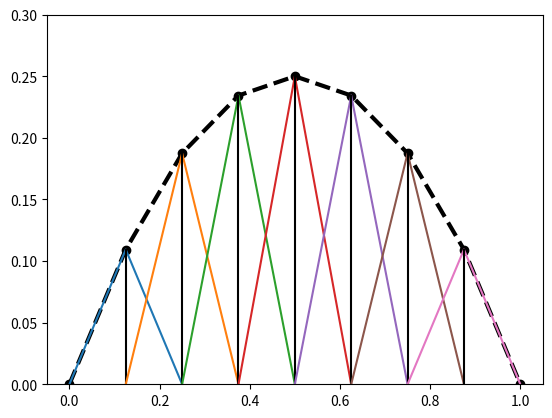
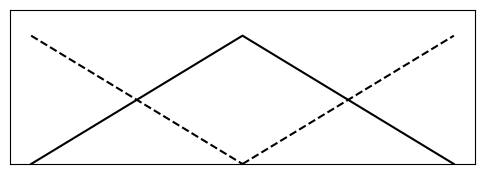
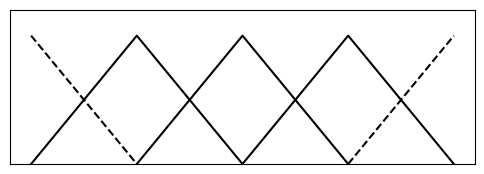
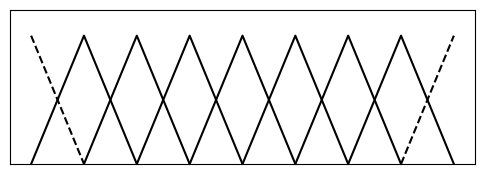
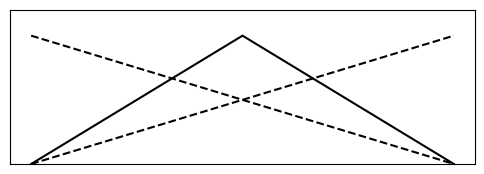
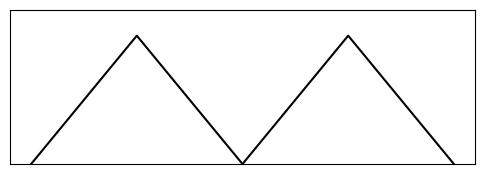
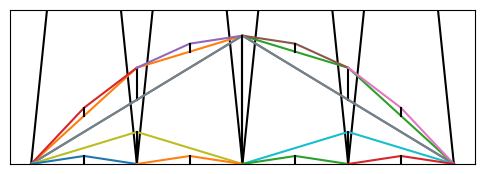

Source code (Python) for these figures, in order: (Note: this script raises an exception after producing the figures.)
from __future__ import division
#from sympy import *
import numpy as np
from numpy.linalg import *
import time
import matplotlib.pyplot as plt
%matplotlib inline

def plot_basis(xVec, yVec, filename, plot_surplus=True, plot_interpolation=True, plot_points=True, color=None, figsize=None, hierarchical=False, tickz=False, boundaries=True):
    #first plot the training data
    if figsize is not None:
        fig, ax = plt.subplots(figsize=figsize)
    else:
        fig, ax = plt.subplots()

    if plot_points:
        plt.scatter(xVec,yVec, label="data", color="black")
    #the resulting function will just be the linear interpolation of the extended points
    if plot_interpolation:
        plt.plot(xVec,yVec,color="black",label="linear interpolation",linewidth=3,linestyle='--')
    #calculate the hat functions from before but now scale them with the height v_i
    if hierarchical:
        stride = 2
    else:
        stride = 1
    for i in range(1, len(xVec)-1, stride):
        if i == 1:
            x_1 = 0
        else:
            x_1 = xVec[i-1]
        if i == len(xVec)-2:
            x_3 = 1
        else:
            x_3 = xVec[i+1]
        xHat = [x_1,xVec[i],x_3]
        yHat = [0,yVec[i],0]
        if color is not None:
            plt.plot(xHat,yHat,color=color)
        else:
            plt.plot(xHat,yHat)
        if plot_surplus:
            plt.plot([xVec[i],xVec[i]],[0,yVec[i]], color="black")
    if hierarchical:
        if len(xVec) == 3:
            begin = 0
            end = 1
        else:
            boundaries = False
    else:
        begin = xVec[-2]
        end = xVec[1]
    if boundaries:
        if color is not None:
            plt.plot([0,end],[yVec[0],0],'--',color=color)
            plt.plot([begin,1],[0,yVec[-1]],'--',color=color)
        else:
            plt.plot([0,end],[yVec[0],0],'--')
            plt.plot([begin,1],[0,yVec[-1]],'--')
    
    plt.ylim([0, max(yVec)*1.2])
    if not tickz:
        ax.set_xticks([],[])
        ax.set_yticks([],[])
    plt.savefig(filename, bbox_inches='tight')
    plt.show()
xVec = np.linspace(0,1,9)

yVec = [x * (1-x) for x in xVec]
plot_basis(xVec, yVec, "nodal1D.pdf", tickz=True, boundaries=False)

for l in range(1,4):
    xVec = np.linspace(0,1,2**l+1)
    yVec = np.ones(len(xVec))
    plot_basis(xVec,yVec, "nodal_basis_level_" + str(l) + ".pdf", plot_surplus=False, plot_interpolation=False, plot_points=False, color="black", figsize=(6,2))

for l in range(1,4):
    xVec = np.linspace(0,1,2**l+1)
    yVec = np.ones(len(xVec))
    plot_basis(xVec,yVec, "hierarchical_basis_level_" + str(l) + ".pdf", plot_surplus=False, plot_interpolation=False, plot_points=False, color="black", figsize=(6,2), hierarchical=True)

from math import log2
#plt.plot(xVecExtended,yVecExtended,color="black",label="linear interpolation",linewidth=3,linestyle='--')
plt.scatter(xVec,yVec, label="data", color="black")
xVec = np.linspace(0,1,9)[1:-1]

yVec = [x * (1-x) for x in xVec]
numlevel = int(log2(len(xVec)+1))
yVecHier = list(yVec)
for l in range(numlevel):
    for j in range(2**l):
        offset = int(2**(numlevel - l))
        jLevel = offset//2 + j * offset - 1
        if jLevel - offset >= 0:
            leftPoint = xVec[jLevel - offset//2]
        else:
            leftPoint = 0
        if jLevel + offset < len(xVec):
            rightPoint = xVec[jLevel + offset//2]
        else:
            rightPoint = 1
        xHat = [leftPoint, xVec[jLevel], rightPoint]
        #print(jLevel)
        if l != 0:
            leftParent = jLevel - int(2**numlevel/2**(l+1))
            rightParent = jLevel + int(2**numlevel/2**(l+1))
            y = yVec[jLevel]
            yRight=yLeft=0
            if leftParent >= 0:
                y -= 0.5 * yVec[leftParent]
                yLeft = yVec[leftParent]
            if rightParent < len(yVec):
                y -= 0.5 * yVec[rightParent]
                yRight= yVec[rightParent]
            yVecHier[jLevel] = y
            yHat = [yLeft,yVec[jLevel],yRight]

        else:
            y = yVec[jLevel]
            yHat = [0,y,0]
        #print(xHat,yHat)
        plt.plot(xHat,yHat)
        plt.plot([xVec[jLevel],xVec[jLevel]], [yVec[jLevel], yVec[jLevel]-yVecHier[jLevel]], color="black")
        plt.ylim([0, 0.3])
plt.savefig("hierarchical1D.pdf", bbox_inches='tight')

from math import log2
#plt.plot(xVecExtended,yVecExtended,color="black",label="linear interpolation",linewidth=3,linestyle='--')
#plt.scatter(xVec,yVec, label="data", color="black")

numlevel = int(log2(len(xVec)+1))
yVecHier = list(yVec)
for l in range(numlevel):
    for j in range(2**l):
        offset = int(2**(numlevel - l))
        jLevel = offset//2 + j * offset - 1
        if jLevel - offset >= 0:
            leftPoint = xVec[jLevel - offset//2]
        else:
            leftPoint = 0
        if jLevel + offset < len(xVec):
            rightPoint = xVec[jLevel + offset//2]
        else:
            rightPoint = 1
        xHat = [leftPoint, xVec[jLevel], rightPoint]
        #print(jLevel)
        if l != 0:
            leftParent = jLevel - int(2**numlevel/2**(l+1))
            rightParent = jLevel + int(2**numlevel/2**(l+1))
            y = yVec[jLevel]
            yRight=yLeft=0
            if leftParent >= 0:
                y -= 0.5 * yVec[leftParent]
                yLeft = yVec[leftParent]
            if rightParent < len(yVec):
                y -= 0.5 * yVec[rightParent]
                yRight= yVec[rightParent]
            yVecHier[jLevel] = y
            yHat = [0,yVecHier[jLevel],0]

        else:
            y = yVec[jLevel]
            yHat = [0,y,0]
        #print(xHat,yHat)
        plt.plot(xHat,yHat)
        plt.plot([xVec[jLevel],xVec[jLevel]], [0, yVecHier[jLevel]], color="black")
        plt.ylim([0, 0.3])
plt.savefig("hierarchical1Dflat.pdf", bbox_inches='tight')

%matplotlib inline
from sys import path
path.append('../../src/')
from Function import *
from StandardCombi import *
from Grid import *
import numpy as np
dim = 2
a = np.zeros(dim)
b = np.ones(dim)
grid = TrapezoidalGrid(a=a, b=b, boundary=True)
f = FunctionExpVar()
from GridOperation import *
operation = Integration(f=f, grid=grid, dim=dim, reference_solution = f.getAnalyticSolutionIntegral(a,b))
combiObject = StandardCombi(a, b, operation=operation)
minimum_level = 1
maximum_level = 3
combiObject.set_combi_parameters(minimum_level, maximum_level)
combiObject.print_subspaces(sparse_grid_spaces=False, ticks=False, fade_full_grid=False, filename="hierarchical_subspaces.pdf")

%matplotlib inline
from sys import path
path.append('../../src/')
from Function import *
from StandardCombi import *
from Grid import *
import numpy as np
dim = 2
a = np.zeros(dim)
b = np.ones(dim)
grid = TrapezoidalGrid(a=a, b=b, boundary=True)
f = FunctionExpVar()
from GridOperation import *
operation = Integration(f=f, grid=grid, dim=dim, reference_solution = f.getAnalyticSolutionIntegral(a,b))
combiObject = StandardCombi(a, b, operation=operation)
minimum_level = 1
maximum_level = 3
combiObject.set_combi_parameters(minimum_level, maximum_level)
combiObject.print_subspaces(sparse_grid_spaces=False, ticks=False, fade_full_grid=True, filename="sparsegrid_subspaces.pdf")

combiObject.print_resulting_sparsegrid(ticks=False, show_border=True, filename="sparsegrid.pdf")

%matplotlib inline
from sys import path
path.append('../../src/')
from Function import *
from StandardCombi import *
from Grid import *
import numpy as np
dim = 2
a = np.zeros(dim)
b = np.ones(dim)
grid = ClenshawCurtisGrid(a=a, b=b, boundary=True)
f = FunctionExpVar()
from GridOperation import *
operation = Integration(f=f, grid=grid, dim=dim, reference_solution = f.getAnalyticSolutionIntegral(a,b))
combiObject = StandardCombi(a, b, operation=operation)
minimum_level = 1
maximum_level = 3
combiObject.set_combi_parameters(minimum_level, maximum_level)
combiObject.print_resulting_sparsegrid(ticks=False, show_border=True, filename="sparsegrid_chebyshev.pdf")

%matplotlib inline
from sys import path
path.append('../../src/')
from Function import *
from StandardCombi import *
from Grid import *
import numpy as np
dim = 2
a = np.zeros(dim)
b = np.ones(dim)
grid = TrapezoidalGrid(a=a, b=b, boundary=True)
f = FunctionExpVar()
from GridOperation import *
operation = Integration(f=f, grid=grid, dim=dim, reference_solution = f.getAnalyticSolutionIntegral(a,b))
combiObject = StandardCombi(a, b, operation=operation)
minimum_level = 1
maximum_level = 3
combiObject.set_combi_parameters(minimum_level, maximum_level)
additional_points = [(0.25,0.125), (0.25,0.375), (0.125,0.25), (0.375,0.25), (0.5,0.9375), (0.5,0.8125), (0.25,0.875), (0.75,0.875)]
combiObject.print_resulting_sparsegrid(ticks=True, show_border=True, filename="sparsegrid_adaptive.pdf", additional_points=additional_points)

%matplotlib inline
from sys import path
path.append('../../src/')
from Function import *
from StandardCombi import *
from Grid import *
import numpy as np
dim = 2
a = np.zeros(dim)
b = np.ones(dim)
grid = TrapezoidalGrid(a=a, b=b, boundary=True)
f = FunctionExpVar()
from GridOperation import *
operation = Integration(f=f, grid=grid, dim=dim, reference_solution = f.getAnalyticSolutionIntegral(a,b))
combiObject = StandardCombi(a, b, operation=operation)
minimum_level = 1
maximum_level = 3
combiObject.set_combi_parameters(minimum_level, maximum_level)
combiObject.print_resulting_combi_scheme(ticks=False, filename="combi.pdf")

%matplotlib inline
from sys import path
path.append('../src/')
from Function import *
from DimAdaptiveCombi import *
from Grid import *
import numpy as np
dim = 2
coeffs = np.ones(dim)
a = np.zeros(dim)
b = np.ones(dim)
grid = TrapezoidalGrid(a=a, b=b)
f = GenzCornerPeak(coeffs=coeffs)
from GridOperation import *
operation = Integration(f=f, grid=grid, dim=dim, reference_solution = f.getAnalyticSolutionIntegral(a,b))
combiObject = DimAdaptiveCombi(a, b, operation=operation)
minimum_level = 1
maximum_level = 1
combiObject.perform_combi(minimum_level, maximum_level, 2*10**-3)
combiObject.print_resulting_combi_scheme(ticks=False, filename="combi_dimadaptive.pdf", fontsize=60)
combiObject.print_resulting_sparsegrid(ticks=False, show_border=True, filename="sparsegrid_dimadaptive.pdf")

%matplotlib inline
from sys import path
path.append('../../src/')
import numpy as np
from spatiallyAdaptiveExtendSplit import *
from Function import *
from ErrorCalculator import *


# dimension of the problem
dim = 2

# define integration domain boundaries
a = np.zeros(dim)
b = np.ones(dim)

# define function to be integrated
midpoint = np.ones(dim) * 0.5
coefficients = np.array([ 10**0 * (d+1) for d in range(dim)])
f = GenzDiscontinious(border=midpoint,coeffs=coefficients)
# plot function
#f.plot(np.ones(dim)*a,np.ones(dim)*b)

# reference integral solution for calculating errors
reference_solution = f.getAnalyticSolutionIntegral(a,b)

# define error estimator for refinement
errorOperator2=ErrorCalculatorExtendSplit()

# define equidistant grid
grid=TrapezoidalGrid(a=a, b=b)

# NEW! define operation which shall be performed in the combination technique
from GridOperation import *
operation = Integration(f=f, grid=grid, dim=dim, reference_solution = reference_solution)

# define Extend-Split refinement strategy for Spatially Adaptive Combination Technique
adaptiveCombiInstanceExtend = SpatiallyAdaptiveExtendScheme(a, b, 3, version=0, operation=operation)

# performing the spatially adaptive refinement with the Extend-Split method
adaptiveCombiInstanceExtend.performSpatiallyAdaptiv(1, 2, errorOperator2, 10**-2, max_evaluations=0, do_plot=False)


print("Number of points used in refinement:", adaptiveCombiInstanceExtend.get_total_num_points())
adaptiveCombiInstanceExtend.print_resulting_combi_scheme("combi_initial_split.pdf", show_border=True, fill_boundary_points=True, fontsize=60, ticks=False)
adaptiveCombiInstanceExtend.print_resulting_combi_scheme("combi_initial_split.svg", show_border=True, fill_boundary_points=True, fontsize=60, ticks=False)


%matplotlib inline
import numpy as np
from sys import path
path.append('../../src/')
from spatiallyAdaptiveExtendSplit import *
from Function import *
from ErrorCalculator import *

# dimensionality of problem
dim = 2

# integration boundaries
a = np.zeros(dim)
b = np.ones(dim)

# define function
midpoint = np.ones(dim) * 0.5
coefficients = np.array([ 10**0 * (d+1) for d in range(dim)])
f = GenzDiscontinious(border=midpoint,coeffs=coefficients)
# plot function
#f.plot(np.ones(dim)*a,np.ones(dim)*b)

# reference integral solution for calculating errors
reference_solution = f.getAnalyticSolutionIntegral(a,b)

# define error estimator for refinement
errorOperator=ErrorCalculatorExtendSplit()

# define equidistant grid
grid=TrapezoidalGrid(a=a, b=b)

# NEW! define operation which shall be performed in the combination technique
from GridOperation import *
operation = Integration(f=f, grid=grid, dim=dim, reference_solution = reference_solution)

# define Extend-Split refinement strategy for Spatially Adaptive Combination Technique
adaptiveCombiInstanceExtend = SpatiallyAdaptiveExtendScheme(a, b, 3, version=0, operation=operation)

# perform spatially adaptive integration
adaptiveCombiInstanceExtend.performSpatiallyAdaptiv(lmin=1,lmax=2,errorOperator=errorOperator,tol=2*10**-0, do_plot=False)

adaptiveCombiInstanceExtend.print_resulting_combi_scheme("split_initial.pdf", show_border=True, fill_boundary_points=True, fontsize=60, ticks=False)
adaptiveCombiInstanceExtend.print_resulting_combi_scheme("split_initial.svg", show_border=True, fill_boundary_points=True, fontsize=60, ticks=False)
adaptiveCombiInstanceExtend.print_resulting_sparsegrid(ticks=True, show_border=True, filename="sparsegrid_split_initial.pdf")

adaptiveCombiInstanceExtend.performSpatiallyAdaptiv(lmin=1,lmax=2,errorOperator=errorOperator,tol=2*10**-1, do_plot=False)

adaptiveCombiInstanceExtend.print_resulting_combi_scheme("split_1.pdf", show_border=True, fill_boundary_points=True, fontsize=60, ticks=False)
adaptiveCombiInstanceExtend.print_resulting_combi_scheme("split_1.svg", show_border=True, fill_boundary_points=True, fontsize=60, ticks=False)
adaptiveCombiInstanceExtend.print_resulting_sparsegrid(ticks=True, show_border=True, filename="sparsegrid_split_1.pdf")

adaptiveCombiInstanceExtend.performSpatiallyAdaptiv(lmin=1,lmax=2,errorOperator=errorOperator,tol=1.6*10**-1, do_plot=False)

adaptiveCombiInstanceExtend.print_resulting_combi_scheme("split_2.pdf", show_border=True, fill_boundary_points=True, fontsize=60, ticks=False)
adaptiveCombiInstanceExtend.print_resulting_combi_scheme("split_2.svg", show_border=True, fill_boundary_points=True, fontsize=60, ticks=False)
adaptiveCombiInstanceExtend.print_resulting_sparsegrid(ticks=True, show_border=True, filename="sparsegrid_split_2.pdf")


%matplotlib inline
import numpy as np
from sys import path
path.append('../../src/')
from spatiallyAdaptiveExtendSplit import *
from Function import *
from ErrorCalculator import *

# dimensionality of problem
dim = 2

# integration boundaries
a = np.zeros(dim)
b = np.ones(dim)

# define function
midpoint = np.ones(dim) * 0.5
coefficients = np.array([ 10**0 * (d+1) for d in range(dim)])
f = GenzDiscontinious(border=midpoint,coeffs=coefficients)
# plot function
#f.plot(np.ones(dim)*a,np.ones(dim)*b)

# reference integral solution for calculating errors
reference_solution = f.getAnalyticSolutionIntegral(a,b)

# define error estimator for refinement
errorOperator=ErrorCalculatorExtendSplit()

# define equidistant grid
grid=TrapezoidalGrid(a=a, b=b)

# NEW! define operation which shall be performed in the combination technique
from GridOperation import *
operation = Integration(f=f, grid=grid, dim=dim, reference_solution = reference_solution)

# define Extend-Split refinement strategy for Spatially Adaptive Combination Technique
adaptiveCombiInstanceExtend = SpatiallyAdaptiveExtendScheme(a, b, 100, version=0, operation=operation, split_single_dim=True)

# perform spatially adaptive integration
#adaptiveCombiInstanceExtend.performSpatiallyAdaptiv(lmin=1,lmax=2,errorOperator=errorOperator,tol=2*10**-0, do_plot=False)

#adaptiveCombiInstanceExtend.print_resulting_combi_scheme("split_initial.pdf", show_border=True, fill_boundary_points=True, fontsize=60, ticks=False)
#adaptiveCombiInstanceExtend.print_resulting_combi_scheme("split_initial.svg", show_border=True, fill_boundary_points=True, fontsize=60, ticks=False)
#adaptiveCombiInstanceExtend.print_resulting_sparsegrid(ticks=True, show_border=True, filename="sparsegrid_split_initial.pdf")

adaptiveCombiInstanceExtend.performSpatiallyAdaptiv(lmin=1,lmax=2,errorOperator=errorOperator,tol=2*10**-1, do_plot=False)

adaptiveCombiInstanceExtend.print_resulting_combi_scheme("split_single_1.pdf", show_border=True, fill_boundary_points=True, fontsize=60, ticks=False)
adaptiveCombiInstanceExtend.print_resulting_combi_scheme("split_single_1.svg", show_border=True, fill_boundary_points=True, fontsize=60, ticks=False)
adaptiveCombiInstanceExtend.print_resulting_sparsegrid(ticks=True, show_border=True, filename="sparsegrid_split_single_1.pdf")

adaptiveCombiInstanceExtend.performSpatiallyAdaptiv(lmin=1,lmax=2,errorOperator=errorOperator,tol=1.6*10**-1, do_plot=False)

adaptiveCombiInstanceExtend.print_resulting_combi_scheme("split_single_2.pdf", show_border=True, fill_boundary_points=True, fontsize=60, ticks=False)
adaptiveCombiInstanceExtend.print_resulting_combi_scheme("split_single_2.svg", show_border=True, fill_boundary_points=True, fontsize=60, ticks=False)
adaptiveCombiInstanceExtend.print_resulting_sparsegrid(ticks=True, show_border=True, filename="sparsegrid_split_single_2.pdf")




%matplotlib inline
from sys import path
path.append('../src/')
import numpy as np
from spatiallyAdaptiveSingleDimension2 import *
from Function import *
from ErrorCalculator import *

# dimension of the problem
dim = 2

# define integration domain boundaries
a = np.zeros(dim)
b = np.ones(dim)

# define function to be integrated
midpoint = np.ones(dim) * 0.5
coefficients = np.array([ 10**0 * (d+1) for d in range(dim)])
f = GenzDiscontinious(border=midpoint,coeffs=coefficients)
# plot function
#f.plot(np.ones(dim)*a,np.ones(dim)*b)

# reference integral solution for calculating errors
reference_solution = f.getAnalyticSolutionIntegral(a,b)

# define error estimator for refinement
errorOperator = ErrorCalculatorSingleDimVolumeGuided()

# define equidistant grid
grid=GlobalTrapezoidalGrid(a=a, b=b, modified_basis=False, boundary=True)

# NEW! define operation which shall be performed in the combination technique
from GridOperation import *
operation = Integration(f=f, grid=grid, dim=dim, reference_solution=reference_solution)

# define SingleDim refinement strategy for Spatially Adaptive Combination Technique
adaptiveCombiInstanceSingleDim = SpatiallyAdaptiveSingleDimensions2(np.ones(dim) * a, np.ones(dim) * b, operation=operation, version=6, rebalancing=False)

# performing the spatially adaptive refinement with the SingleDim method
adaptiveCombiInstanceSingleDim.performSpatiallyAdaptiv(1,2,errorOperator,tol=0, max_evaluations=40, do_plot=False)

adaptiveCombiInstanceSingleDim.print_resulting_combi_scheme("rectilinear_grids.pdf", show_border=True, fill_boundary_points=True, fontsize=60, ticks=False)
adaptiveCombiInstanceSingleDim.print_resulting_combi_scheme("rectilinear_grids.svg", show_border=True, fill_boundary_points=True, fontsize=60, ticks=False)


%matplotlib inline
from sys import path

path.append('../../src/')

import numpy as np
from spatiallyAdaptiveSingleDimension2 import *
from Function import *
from ErrorCalculator import *

# dimensionality of problem
dim = 2

# integration boundaries
a = np.zeros(dim)
b = np.ones(dim)

# define function
midpoint = np.ones(dim) * 0.5
coefficients = np.array([ 10**1 * (d+1) for d in range(dim)])
f = FunctionExpVar()
# plot function
#f.plot(np.ones(dim)*a,np.ones(dim)*b)

# define error estimator for refinement
errorOperator = ErrorCalculatorSingleDimVolumeGuided()

# define equidistant grid
grid=GlobalTrapezoidalGrid(a=a, b=b, modified_basis=False, boundary=True)

reference_solution = f.getAnalyticSolutionIntegral(a,b)
# NEW! define operation which shall be performed in the combination technique
from GridOperation import *
operation = Integration(f=f, grid=grid, dim=dim, reference_solution=reference_solution)

# define SingleDim refinement strategy for Spatially Adaptive Combination Technique
adaptiveCombiInstanceSingleDim = SpatiallyAdaptiveSingleDimensions2(np.ones(dim) * a, np.ones(dim) * b, operation=operation, version=6, rebalancing=False)

# performing the spatially adaptive refinement with the SingleDim method
adaptiveCombiInstanceSingleDim.performSpatiallyAdaptiv(1,2,errorOperator,tol=0.3*10**-1, max_evaluations=0, do_plot=False)

adaptiveCombiInstanceSingleDim.draw_refinement_trees("refinement_tree_start.pdf", single_dim=0, fontsize=60)
adaptiveCombiInstanceSingleDim.draw_refinement_trees("refinement_tree_start.svg", single_dim=0, fontsize=60)
adaptiveCombiInstanceSingleDim.draw_refinement("refinement_start.pdf", single_dim=0, fontsize=60)
adaptiveCombiInstanceSingleDim.draw_refinement("refinement_start.svg", single_dim=0, fontsize=60)


%matplotlib inline
from sys import path

path.append('../../src/')

import numpy as np
from spatiallyAdaptiveSingleDimension2 import *
from Function import *
from ErrorCalculator import *

# dimensionality of problem
dim = 2

# integration boundaries
a = np.zeros(dim)
b = np.ones(dim)

# define function
midpoint = np.ones(dim) * 0.5
coefficients = np.array([ 10**1 * (d+1) for d in range(dim)])
f = FunctionExpVar()
# plot function
#f.plot(np.ones(dim)*a,np.ones(dim)*b)

# define error estimator for refinement
errorOperator = ErrorCalculatorSingleDimVolumeGuided()

# define equidistant grid
grid=GlobalTrapezoidalGrid(a=a, b=b, modified_basis=False, boundary=True)

reference_solution = f.getAnalyticSolutionIntegral(a,b)
# NEW! define operation which shall be performed in the combination technique
from GridOperation import *
operation = Integration(f=f, grid=grid, dim=dim, reference_solution=reference_solution)

# define SingleDim refinement strategy for Spatially Adaptive Combination Technique
adaptiveCombiInstanceSingleDim = SpatiallyAdaptiveSingleDimensions2(np.ones(dim) * a, np.ones(dim) * b, operation=operation, version=6, rebalancing=False)

# performing the spatially adaptive refinement with the SingleDim method
adaptiveCombiInstanceSingleDim.performSpatiallyAdaptiv(1,2,errorOperator,tol=0.3*10**-1, max_evaluations=22, do_plot=False)

adaptiveCombiInstanceSingleDim.draw_refinement_trees("refinement_tree_refined.pdf", single_dim=0, fontsize=60)
adaptiveCombiInstanceSingleDim.draw_refinement_trees("refinement_tree_refined.svg", single_dim=0, fontsize=60)
adaptiveCombiInstanceSingleDim.draw_refinement("refinement_refined.pdf", single_dim=0, fontsize=60)
adaptiveCombiInstanceSingleDim.draw_refinement("refinement_refined.svg", single_dim=0, fontsize=60)


%matplotlib inline
from sys import path

path.append('../../src/')

import numpy as np
from spatiallyAdaptiveSingleDimension2 import *
from Function import *
from ErrorCalculator import *

# dimensionality of problem
dim = 2

# integration boundaries
a = np.zeros(dim)
b = np.ones(dim)

# define function
midpoint = np.ones(dim) * 0.5
coefficients = np.array([ 10**1 * (d+1) for d in range(dim)])
f = FunctionExpVar()
# plot function
#f.plot(np.ones(dim)*a,np.ones(dim)*b)

# define error estimator for refinement
errorOperator = ErrorCalculatorSingleDimVolumeGuided()

# define equidistant grid
grid=GlobalTrapezoidalGrid(a=a, b=b, modified_basis=False, boundary=True)

reference_solution = f.getAnalyticSolutionIntegral(a,b)
# NEW! define operation which shall be performed in the combination technique
from GridOperation import *
operation = Integration(f=f, grid=grid, dim=dim, reference_solution=reference_solution)

# define SingleDim refinement strategy for Spatially Adaptive Combination Technique
adaptiveCombiInstanceSingleDim = SpatiallyAdaptiveSingleDimensions2(np.ones(dim) * a, np.ones(dim) * b, operation=operation, version=9, rebalancing=False, margin=0.9)

# performing the spatially adaptive refinement with the SingleDim method
adaptiveCombiInstanceSingleDim.performSpatiallyAdaptiv(1,2,errorOperator,10**-4, do_plot=False)

adaptiveCombiInstanceSingleDim.print_resulting_sparsegrid("sparse_grid_refinementversion9_fine.pdf", show_border=True, markersize=3)
adaptiveCombiInstanceSingleDim.print_resulting_sparsegrid("sparse_grid_refinementversion9_fine.svg", show_border=True, markersize=3)

%matplotlib inline
from sys import path

path.append('../src/')

import numpy as np
from spatiallyAdaptiveSingleDimension2 import *
from Function import *
from ErrorCalculator import *

# dimensionality of problem
dim = 2

# integration boundaries
a = np.zeros(dim)
b = np.ones(dim)

# define function
midpoint = np.ones(dim) * 0.5
coefficients = np.array([ 10**1 * (d+1) for d in range(dim)])
f = FunctionExpVar()
# plot function
#f.plot(np.ones(dim)*a,np.ones(dim)*b)

# define error estimator for refinement
errorOperator = ErrorCalculatorSingleDimVolumeGuided()

# define equidistant grid
grid=GlobalTrapezoidalGrid(a=a, b=b, modified_basis=False, boundary=True)

reference_solution = f.getAnalyticSolutionIntegral(a,b)
# NEW! define operation which shall be performed in the combination technique
from GridOperation import *
operation = Integration(f=f, grid=grid, dim=dim, reference_solution=reference_solution)

# define SingleDim refinement strategy for Spatially Adaptive Combination Technique
adaptiveCombiInstanceSingleDim = SpatiallyAdaptiveSingleDimensions2(np.ones(dim) * a, np.ones(dim) * b, operation=operation, version=2, rebalancing=False, margin=0.9)

# performing the spatially adaptive refinement with the SingleDim method
adaptiveCombiInstanceSingleDim.performSpatiallyAdaptiv(1,2,errorOperator,10**-4, do_plot=False)

adaptiveCombiInstanceSingleDim.print_resulting_sparsegrid("sparse_grid_refinementversion2_fine.pdf", show_border=True, markersize=3)
adaptiveCombiInstanceSingleDim.print_resulting_sparsegrid("sparse_grid_refinementversion2_fine.svg", show_border=True, markersize=3)

%matplotlib inline
from sys import path

path.append('../src/')

import numpy as np
from spatiallyAdaptiveSingleDimension2 import *
from Function import *
from ErrorCalculator import *

# dimensionality of problem
dim = 2

# integration boundaries
a = np.zeros(dim)
b = np.ones(dim)

# define function
midpoint = np.ones(dim) * 0.5
coefficients = np.array([ 10**1 * (d+1) for d in range(dim)])
f = FunctionExpVar()
# plot function
#f.plot(np.ones(dim)*a,np.ones(dim)*b)

# define error estimator for refinement
errorOperator = ErrorCalculatorSingleDimVolumeGuided()

# define equidistant grid
grid=GlobalTrapezoidalGrid(a=a, b=b, modified_basis=False, boundary=True)

reference_solution = f.getAnalyticSolutionIntegral(a,b)
# NEW! define operation which shall be performed in the combination technique
from GridOperation import *
operation = Integration(f=f, grid=grid, dim=dim, reference_solution=reference_solution)

# define SingleDim refinement strategy for Spatially Adaptive Combination Technique
adaptiveCombiInstanceSingleDim = SpatiallyAdaptiveSingleDimensions2(np.ones(dim) * a, np.ones(dim) * b, operation=operation, version=6, rebalancing=False, margin=0.9)

# performing the spatially adaptive refinement with the SingleDim method
adaptiveCombiInstanceSingleDim.performSpatiallyAdaptiv(1,2,errorOperator,10**-4, do_plot=False)

adaptiveCombiInstanceSingleDim.print_resulting_sparsegrid("sparse_grid_refinementversion6_fine.pdf", show_border=True, markersize=3)
adaptiveCombiInstanceSingleDim.print_resulting_sparsegrid("sparse_grid_refinementversion6_fine.svg", show_border=True, markersize=3)

%matplotlib inline
from sys import path
path.append('../../src/')
import numpy as np
from spatiallyAdaptiveSingleDimension2 import *
from Function import *
from ErrorCalculator import *

# dimension of the problem
dim = 2

# define integration domain boundaries
a = np.zeros(dim)
b = np.ones(dim)

# define function to be integrated
midpoint = np.ones(dim) * 0.5
coefficients = np.array([ 10**0 * (d+1) for d in range(dim)])
f = GenzDiscontinious(border=midpoint,coeffs=coefficients)
# plot function
#f.plot(np.ones(dim)*a,np.ones(dim)*b)

# reference integral solution for calculating errors
reference_solution = f.getAnalyticSolutionIntegral(a,b)

# define error estimator for refinement
errorOperator = ErrorCalculatorSingleDimVolumeGuided()

# define equidistant grid
grid=GlobalTrapezoidalGrid(a=a, b=b, modified_basis=False, boundary=True)

# NEW! define operation which shall be performed in the combination technique
from GridOperation import *
operation = Integration(f=f, grid=grid, dim=dim, reference_solution=reference_solution)

# define SingleDim refinement strategy for Spatially Adaptive Combination Technique
adaptiveCombiInstanceSingleDim = SpatiallyAdaptiveSingleDimensions2(np.ones(dim) * a, np.ones(dim) * b, operation=operation, version=6, margin=0.9)

# performing the spatially adaptive refinement with the SingleDim method
adaptiveCombiInstanceSingleDim.performSpatiallyAdaptiv(1,2,errorOperator,4 * 10**-1, do_plot=False)

adaptiveCombiInstanceSingleDim.print_resulting_combi_scheme("standard_combi.pdf", show_border=True, markersize=20, ticks=False)
adaptiveCombiInstanceSingleDim.print_resulting_sparsegrid("standard_sparse_grid.pdf", show_border=True, markersize=40, ticks=False)
adaptiveCombiInstanceSingleDim.print_resulting_combi_scheme("standard_combi.svg", show_border=True, markersize=20, ticks=False)
adaptiveCombiInstanceSingleDim.print_resulting_sparsegrid("standard_sparse_grid.svg", show_border=True, markersize=40, ticks=False)
adaptiveCombiInstanceSingleDim.draw_refinement("standard_1D_refinements.pdf")
adaptiveCombiInstanceSingleDim.draw_refinement("standard_1D_refinements.svg")

adaptiveCombiInstanceSingleDim.continue_adaptive_refinement(3 * 10**-1)

adaptiveCombiInstanceSingleDim.print_resulting_combi_scheme("combi_refinement1.pdf", show_border=True, ticks=False)
adaptiveCombiInstanceSingleDim.print_resulting_sparsegrid("sparse_grid_refinement1.pdf", show_border=True, markersize=40, ticks=False)
adaptiveCombiInstanceSingleDim.print_resulting_combi_scheme("combi_refinement1.svg", show_border=True, ticks=False)
adaptiveCombiInstanceSingleDim.print_resulting_sparsegrid("sparse_grid_refinement1.svg", show_border=True, markersize=40, ticks=False)
adaptiveCombiInstanceSingleDim.draw_refinement("1D_refinements1.pdf")
adaptiveCombiInstanceSingleDim.draw_refinement("1D_refinements1.svg")

adaptiveCombiInstanceSingleDim.continue_adaptive_refinement(2 * 10**-1)

adaptiveCombiInstanceSingleDim.print_resulting_combi_scheme("combi_refinement2.pdf", show_border=True, ticks=False)
adaptiveCombiInstanceSingleDim.print_resulting_sparsegrid("sparse_grid_refinement2.pdf", show_border=True, markersize=40, ticks=False)
adaptiveCombiInstanceSingleDim.print_resulting_combi_scheme("combi_refinement2.svg", show_border=True, ticks=False)
adaptiveCombiInstanceSingleDim.print_resulting_sparsegrid("sparse_grid_refinement2.svg", show_border=True, markersize=40, ticks=False)
adaptiveCombiInstanceSingleDim.draw_refinement("1D_refinements2.pdf")
adaptiveCombiInstanceSingleDim.draw_refinement("1D_refinements2.svg")

adaptiveCombiInstanceSingleDim.continue_adaptive_refinement(1.9 * 10**-1)

adaptiveCombiInstanceSingleDim.print_resulting_combi_scheme("combi_refinement3.pdf", show_border=True, ticks=False)
adaptiveCombiInstanceSingleDim.print_resulting_sparsegrid("sparse_grid_refinement3.pdf", show_border=True, markersize=40, ticks=False)
adaptiveCombiInstanceSingleDim.print_resulting_combi_scheme("combi_refinement3.svg", show_border=True, ticks=False)
adaptiveCombiInstanceSingleDim.print_resulting_sparsegrid("sparse_grid_refinement3.svg", show_border=True, markersize=40, ticks=False)
adaptiveCombiInstanceSingleDim.draw_refinement("1D_refinements3.pdf")
adaptiveCombiInstanceSingleDim.draw_refinement("1D_refinements3.svg")

%matplotlib inline
from sys import path
path.append('../../src/')
import numpy as np
from spatiallyAdaptiveSingleDimension2 import *
from Function import *
from ErrorCalculator import *

# dimension of the problem
dim = 2

# define integration domain boundaries
a = np.zeros(dim)
b = np.ones(dim)

# define function to be integrated
midpoint = np.ones(dim) * 0.5
coefficients = np.array([ 10**0 * (d+1) for d in range(dim)])
f = GenzDiscontinious(border=midpoint,coeffs=coefficients)
# plot function
#f.plot(np.ones(dim)*a,np.ones(dim)*b)

# reference integral solution for calculating errors
reference_solution = f.getAnalyticSolutionIntegral(a,b)

# define error estimator for refinement
errorOperator = ErrorCalculatorSingleDimVolumeGuided()

# define equidistant grid
grid=GlobalTrapezoidalGrid(a=a, b=b, modified_basis=False, boundary=True)

# NEW! define operation which shall be performed in the combination technique
from GridOperation import *
operation = Integration(f=f, grid=grid, dim=dim, reference_solution=reference_solution)

# define SingleDim refinement strategy for Spatially Adaptive Combination Technique
adaptiveCombiInstanceSingleDim = SpatiallyAdaptiveSingleDimensions2(np.ones(dim) * a, np.ones(dim) * b, operation=operation, version=9, rebalancing=False)

# performing the spatially adaptive refinement with the SingleDim method
adaptiveCombiInstanceSingleDim.performSpatiallyAdaptiv(1,2,errorOperator,tol=0, max_evaluations=40, do_plot=False)

adaptiveCombiInstanceSingleDim.print_resulting_combi_scheme("comb_strategy_1.pdf", show_border=True, ticks=False)
adaptiveCombiInstanceSingleDim.print_resulting_sparsegrid("sparse_strategy_1.pdf", show_border=True, markersize=20, ticks=False)
adaptiveCombiInstanceSingleDim.print_resulting_combi_scheme("comb_strategy_1.svg", show_border=True, ticks=False)
adaptiveCombiInstanceSingleDim.print_resulting_sparsegrid("sparse_strategy_1.svg", show_border=True, markersize=20, ticks=False)
adaptiveCombiInstanceSingleDim.draw_refinement("1D_refinements_strategy_1.pdf")
adaptiveCombiInstanceSingleDim.draw_refinement("1D_refinements_strategy_1.svg")



%matplotlib inline
from sys import path

path.append('../../src/')

import numpy as np
from spatiallyAdaptiveSingleDimension2 import *
from Function import *
from ErrorCalculator import *

# dimensionality of problem
dim = 2

# integration boundaries
a = np.zeros(dim)
b = np.ones(dim)

# define function
midpoint = np.ones(dim) * 0.5
coefficients = np.array([ 10**1 * (d+1) for d in range(dim)])
f = FunctionExpVar()
# plot function
#f.plot(np.ones(dim)*a,np.ones(dim)*b)

# define error estimator for refinement
errorOperator = ErrorCalculatorSingleDimVolumeGuided()

# define equidistant grid
grid=GlobalTrapezoidalGrid(a=a, b=b, modified_basis=False, boundary=True)

reference_solution = f.getAnalyticSolutionIntegral(a,b)
# NEW! define operation which shall be performed in the combination technique
from GridOperation import *
operation = Integration(f=f, grid=grid, dim=dim, reference_solution=reference_solution)

# define SingleDim refinement strategy for Spatially Adaptive Combination Technique
adaptiveCombiInstanceSingleDim = SpatiallyAdaptiveSingleDimensions2(np.ones(dim) * a, np.ones(dim) * b, operation=operation, version=6, rebalancing=False)

# performing the spatially adaptive refinement with the SingleDim method
adaptiveCombiInstanceSingleDim.performSpatiallyAdaptiv(1,2,errorOperator,0.3*10**-1, do_plot=False)

adaptiveCombiInstanceSingleDim.draw_refinement_trees("refinement_tree_no_rebalance.pdf", single_dim=0, fontsize=60)
adaptiveCombiInstanceSingleDim.draw_refinement_trees("refinement_tree_no_rebalance.svg", single_dim=0, fontsize=60)
adaptiveCombiInstanceSingleDim.print_resulting_sparsegrid("sparse_grid_no_rebalance.pdf", show_border=True, markersize=20)
adaptiveCombiInstanceSingleDim.print_resulting_sparsegrid("sparse_grid_no_rebalance.svg", show_border=True, markersize=20)

%matplotlib inline
from sys import path

path.append('../../src/')

import numpy as np
from spatiallyAdaptiveSingleDimension2 import *
from Function import *
from ErrorCalculator import *

# dimensionality of problem
dim = 2

# integration boundaries
a = np.zeros(dim)
b = np.ones(dim)

# define function
midpoint = np.ones(dim) * 0.5
coefficients = np.array([ 10**1 * (d+1) for d in range(dim)])
f = FunctionExpVar()
# plot function
#f.plot(np.ones(dim)*a,np.ones(dim)*b)

# define error estimator for refinement
errorOperator = ErrorCalculatorSingleDimVolumeGuided()

# define equidistant grid
grid=GlobalTrapezoidalGrid(a=a, b=b, modified_basis=False, boundary=True)

reference_solution = f.getAnalyticSolutionIntegral(a,b)
# NEW! define operation which shall be performed in the combination technique
from GridOperation import *
operation = Integration(f=f, grid=grid, dim=dim, reference_solution=reference_solution)

# define SingleDim refinement strategy for Spatially Adaptive Combination Technique
adaptiveCombiInstanceSingleDim = SpatiallyAdaptiveSingleDimensions2(np.ones(dim) * a, np.ones(dim) * b, operation=operation, version=6, rebalancing=True)

# performing the spatially adaptive refinement with the SingleDim method
adaptiveCombiInstanceSingleDim.performSpatiallyAdaptiv(1,2,errorOperator,0.3*10**-1, do_plot=False)

adaptiveCombiInstanceSingleDim.draw_refinement_trees("refinement_tree_rebalance.pdf", single_dim=0, fontsize=60)
adaptiveCombiInstanceSingleDim.draw_refinement_trees("refinement_tree_rebalance.svg", single_dim=0, fontsize=60)
adaptiveCombiInstanceSingleDim.print_resulting_sparsegrid("sparse_grid_rebalance.pdf", show_border=True, markersize=20)
adaptiveCombiInstanceSingleDim.print_resulting_sparsegrid("sparse_grid_rebalance.svg", show_border=True, markersize=20)

%matplotlib inline
from sys import path

path.append('../../src/')

import numpy as np
from spatiallyAdaptiveSingleDimension2 import *
from Function import *
from ErrorCalculator import *

# dimensionality of problem
dim = 2

# integration boundaries
a = np.zeros(dim)
b = np.ones(dim)

# define function
midpoint = np.ones(dim) * 0.5
coefficients = np.array([ 10**1 * (d+1) for d in range(dim)])
f = GenzC0(midpoint=midpoint, coeffs=coefficients)
# plot function
#f.plot(np.ones(dim)*a,np.ones(dim)*b)

# define error estimator for refinement
errorOperator = ErrorCalculatorSingleDimVolumeGuided()

# define equidistant grid
grid=GlobalTrapezoidalGrid(a=a, b=b, modified_basis=False, boundary=True)

reference_solution = f.getAnalyticSolutionIntegral(a,b)
# NEW! define operation which shall be performed in the combination technique
from GridOperation import *
operation = Integration(f=f, grid=grid, dim=dim, reference_solution=reference_solution)

# define SingleDim refinement strategy for Spatially Adaptive Combination Technique
adaptiveCombiInstanceSingleDim = SpatiallyAdaptiveSingleDimensions2(np.ones(dim) * a, np.ones(dim) * b, operation=operation, version=6, margin=0.5)

# performing the spatially adaptive refinement with the SingleDim method
adaptiveCombiInstanceSingleDim.performSpatiallyAdaptiv(1,2,errorOperator,10**-2, do_plot=False)
adaptiveCombiInstanceSingleDim.print_resulting_sparsegrid("sparse_grid2D_cont.svg", markersize=5, show_border=True)
adaptiveCombiInstanceSingleDim.print_resulting_sparsegrid("sparse_grid2D_cont.pdf", markersize=5, show_border=True)

%matplotlib inline
from sys import path

path.append('../../src/')

import numpy as np
from spatiallyAdaptiveSingleDimension2 import *
from Function import *
from ErrorCalculator import *

# dimensionality of problem
dim = 2

# integration boundaries
a = np.zeros(dim)
b = np.ones(dim)

# define function
midpoint = np.ones(dim) * 0.2
coefficients = np.array([ 10**0 * (d+1) for d in range(dim)])
f = GenzDiscontinious(border=midpoint, coeffs=coefficients)
# plot function
#f.plot(np.ones(dim)*a,np.ones(dim)*b)

# define error estimator for refinement
errorOperator = ErrorCalculatorSingleDimVolumeGuided()

# define equidistant grid
grid=GlobalTrapezoidalGrid(a=a, b=b, modified_basis=False, boundary=True)

reference_solution = f.getAnalyticSolutionIntegral(a,b)
# NEW! define operation which shall be performed in the combination technique
from GridOperation import *
operation = Integration(f=f, grid=grid, dim=dim, reference_solution=reference_solution)

# define SingleDim refinement strategy for Spatially Adaptive Combination Technique
adaptiveCombiInstanceSingleDim = SpatiallyAdaptiveSingleDimensions2(np.ones(dim) * a, np.ones(dim) * b, operation=operation, version=6, margin=0.5)

# performing the spatially adaptive refinement with the SingleDim method
adaptiveCombiInstanceSingleDim.performSpatiallyAdaptiv(1,2,errorOperator,10**-2, do_plot=False)

adaptiveCombiInstanceSingleDim.print_resulting_sparsegrid("sparse_grid2D_discont.svg", markersize=5, show_border=True)
adaptiveCombiInstanceSingleDim.print_resulting_sparsegrid("sparse_grid2D_discont.pdf", markersize=5, show_border=True)



